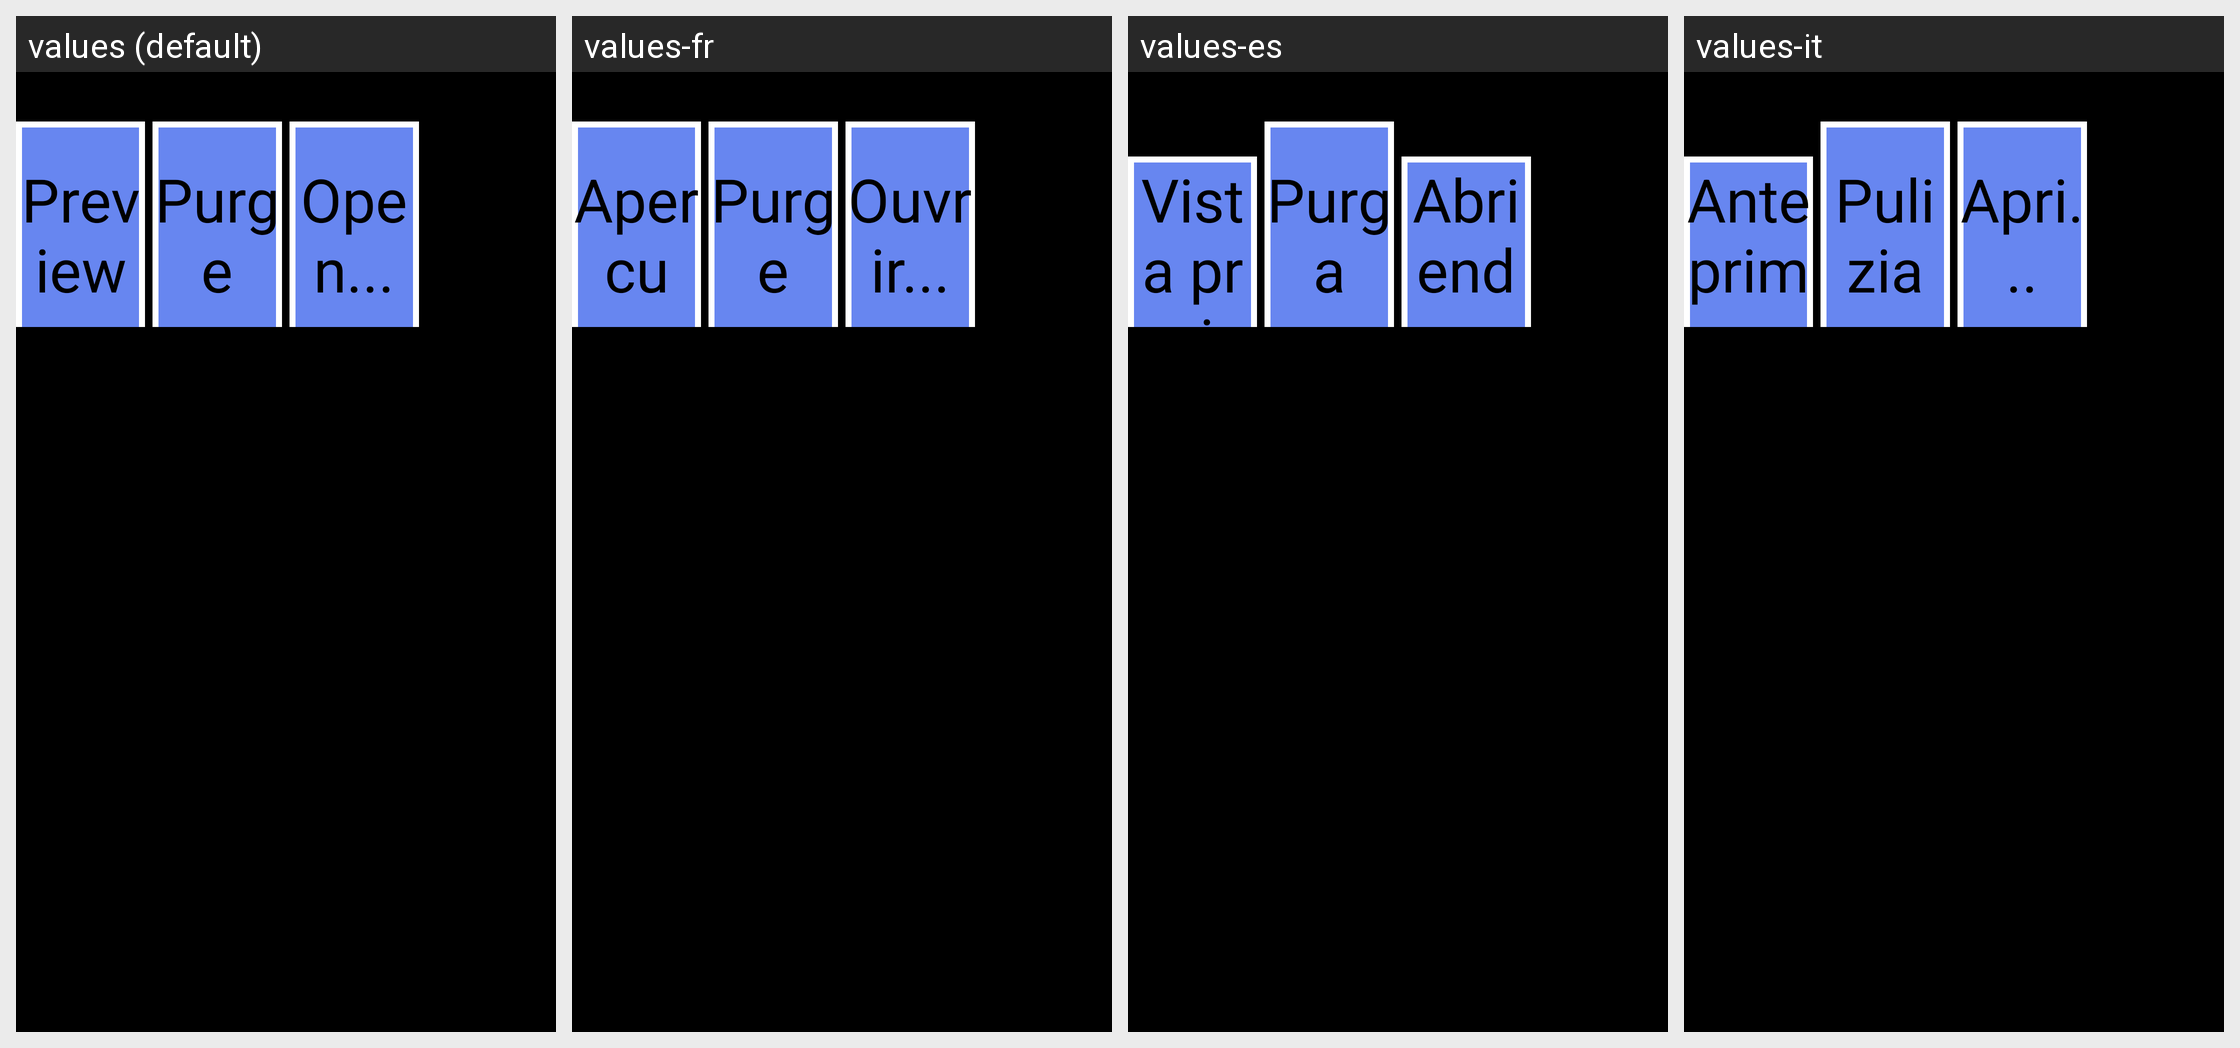

Locale-by-locale string values for the Android screen shown in this grid:
Android screen res/layout/custom1_frame.xml rendered under 4 locales, left to right: values (default), values-fr, values-es, values-it. Device: Nexus 5 (rendered at 1080×1920; each locale shown at half size, 540×960, under a caption strip naming it); theme android:Theme.NoTitleBar.Fullscreen.
Other locales in the repository, not shown: values-cs-rCZ, values-de, values-it-rIT, values-ja, values-ko, values-pt-rBR, values-pt-rPT, values-ru-rRU, values-tr, values-zh, values-zh-rCN, values-zh-rTW.
Strings drawn on this screen, with the default value and each locale's value (text and hints the layout hard-codes, and strings that could not be matched under every locale, appear in the picture but are not listed):

str_preview
  values: Preview
  values-fr: Apercu
  values-es: Vista previa
  values-it: Anteprima

str_btn_clean
  values: Purge
  values-fr: Purge
  values-es: Purga
  values-it: Pulizia

str_openfile
  values: Open...
  values-fr: Ouvrir...
  values-es: Abriendo...
  values-it: Apri...
